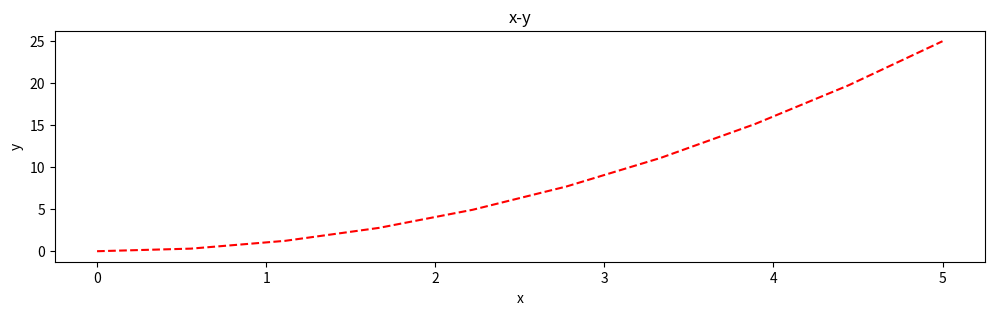

Python code for this plot:
import matplotlib
import matplotlib.pyplot as plt
import numpy as np
from pylab import *

x=np.linspace(0,5,10) 
y=pow(x,2)
#fig=plt.figure()

fig=plt.figure(figsize=(8,4),dpi=100)

fig,axes=plt.subplots(figsize=(12,3))
axes.plot(x,y,"r--")
axes.set_xlabel("x")
axes.set_ylabel("y")
axes.set_title("x-y")
fig.savefig("file1.png") #TO SAVE THE IMAGE
fig.savefig("file2.png",dpi=500) 
fig.savefig("file1.pdf") #pdf exentension supported

plt.show()
